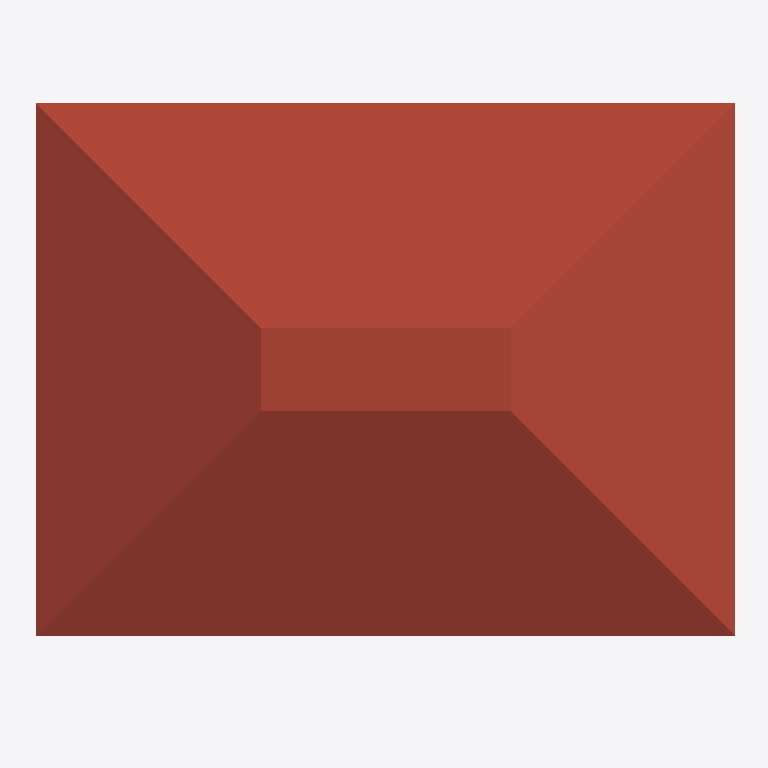
Plan cut of the same IFC building model at storey 'L2' (level 3.60 m, cut at 5.00 m), seen from above with north up, elements coloured by IFC class: 1 roof (red-brown). Cut surfaces are drawn darker.
Extent 4.3 m × 3.4 m × 6.1 m (x, y, z). Storeys (2): L1 at 0.00 m; L2 at 3.60 m. Elements (9): 4 IfcWall, 1 IfcDoor, 1 IfcFooting, 1 IfcRoof, 1 IfcSlab, 1 IfcWindow.

HEADER;
FILE_DESCRIPTION(('ViewDefinition [CoordinationView, QuantityTakeOffAddOnView]','RevitIdentifiers [ContentGUID: 735e035d-59b4-4afa-ba76-a100a1ab104f, VersionGUID: 1c167853-f96b-41d0-bfa8-c8f1c58fd9ff, NumberOfSaves: 7]','CoordinateReference [CoordinateBase: Shared Coordinates, ProjectSite: Default Site]'),'2;1');
FILE_NAME('Huis_zonder_footing.ifc','2025-12-17T11:26:48+01:00',(''),(''),'ODA SDAI 25.12','Autodesk Revit 26.1.0.35 (ENU) - IFC 26.1.0.35','');
FILE_SCHEMA(('IFC4X3'));
ENDSEC;
DATA;
#29=IFCPROJECT('1pNWDTMRHA_hfseG1ULE_$',#18,'Project Number',$,$,'Project Name','Project Status',(#24,#1534),#1523);
#44=IFCSITE('1pNWDTMRHA_hfseG1ULE_z',#18,'Default',$,$,#43,$,$,.ELEMENT.,$,$,$,$,$);
#34=IFCBUILDING('1pNWDTMRHA_hfseG1ULE__',#18,'Building Name',$,$,#32,$,'Building Name',.ELEMENT.,$,$,$);
#37=IFCBUILDINGSTOREY('2JF4e6axWHqu3u0C1FZlmi',#18,'L1',$,'Level:8mm Head',#36,$,'L1',.ELEMENT.,0.0);
#41=IFCBUILDINGSTOREY('1ZGO8hrFCHqw0v0026FpFv',#18,'L2',$,'Level:8mm Head',#40,$,'L2',.ELEMENT.,3600.0);
#425=IFCROOF('18a_hLcdf5FPx2A_SICSya',#18,'Basic Roof:Wood Rafter 286mm - Asphalt Shingle:1664475',$,'Basic Roof:Wood Rafter 286mm - Asphalt Shingle',#301,$,'1664475',.NOTDEFINED.);
ENDSEC;